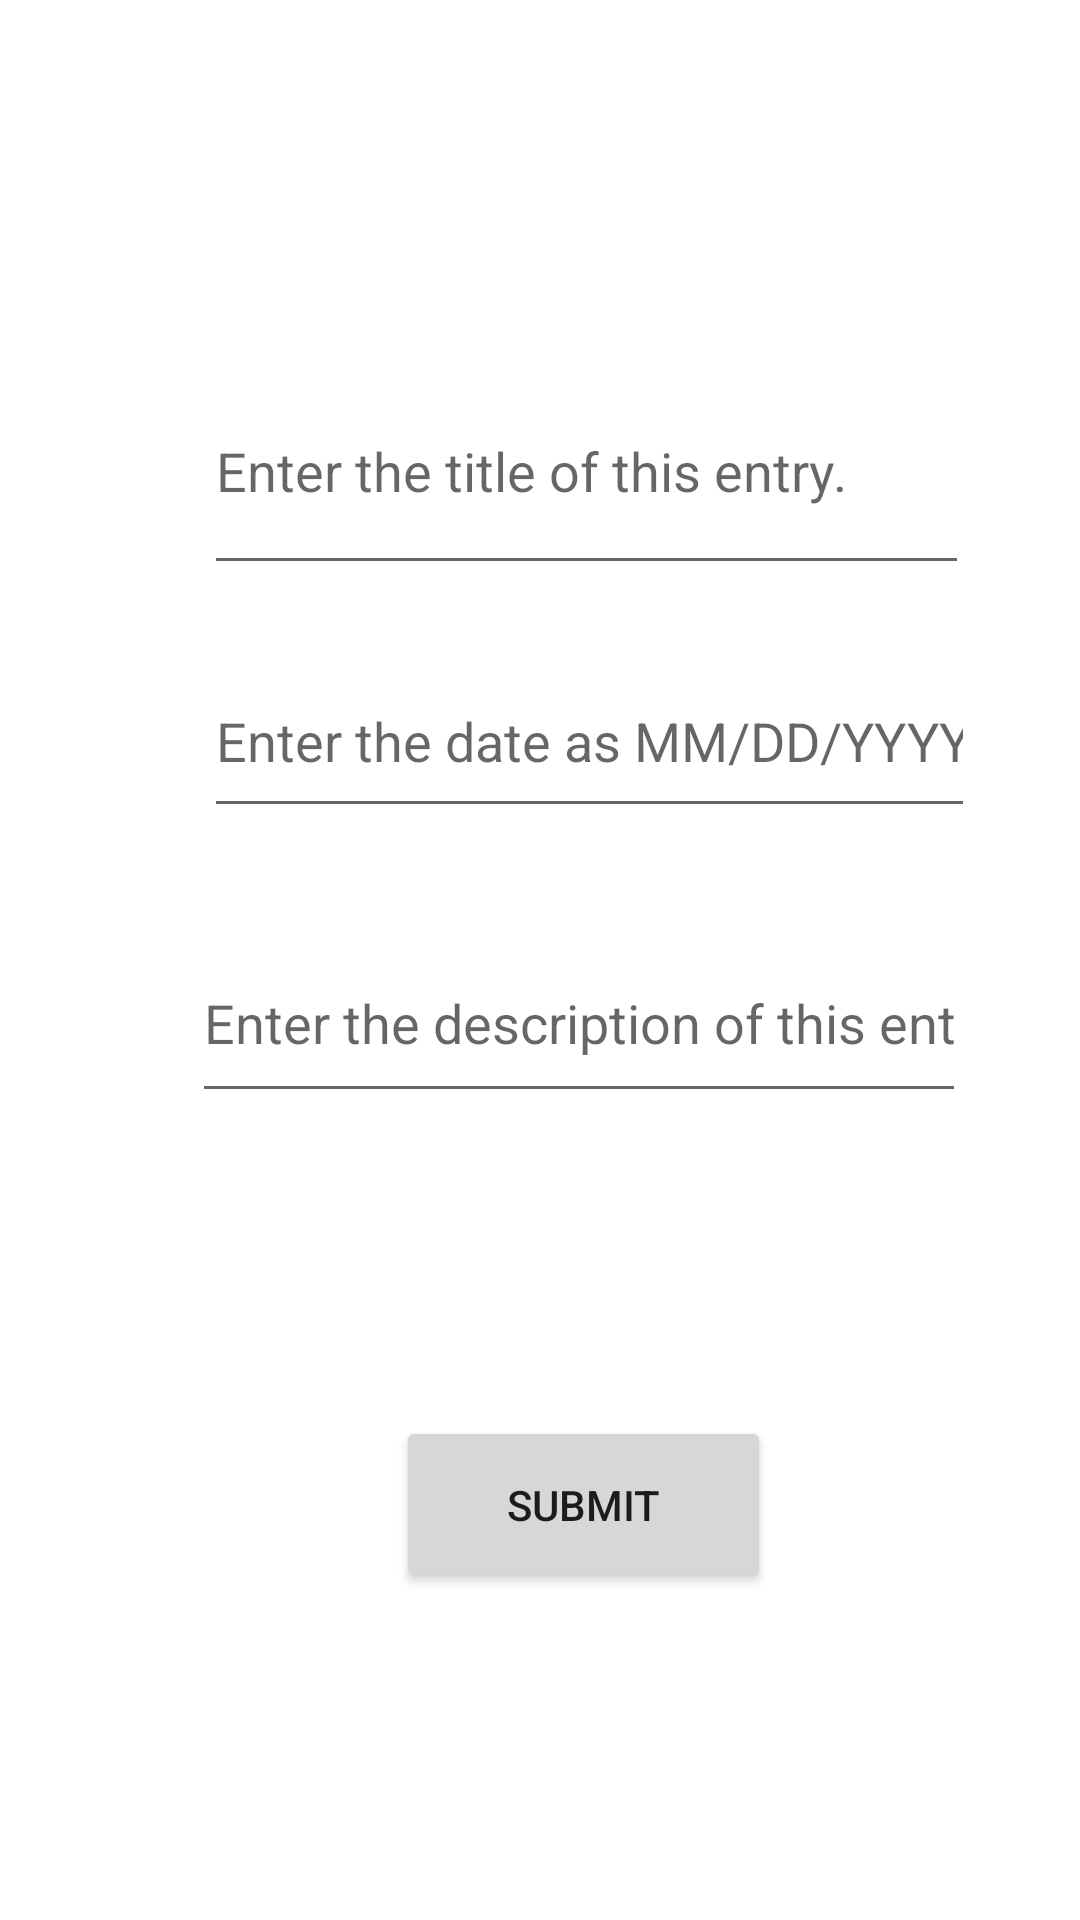

The Android layout XML behind this screen, and the referenced resources:
<!-- AndroidManifest.xml: application theme Theme.ImageDiary -->
<!-- res/layout/activity_detail.xml -->
<?xml version="1.0" encoding="utf-8"?>
<androidx.constraintlayout.widget.ConstraintLayout xmlns:android="http://schemas.android.com/apk/res/android"
    xmlns:app="http://schemas.android.com/apk/res-auto"
    xmlns:tools="http://schemas.android.com/tools"
    android:layout_width="match_parent"
    android:layout_height="match_parent">

    <EditText
        android:id="@+id/title_entry"
        android:layout_width="255dp"
        android:layout_height="79dp"
        android:layout_marginStart="68dp"
        android:layout_marginTop="116dp"
        android:ems="10"
        android:inputType="textPersonName"
        android:text=""
        android:hint="Enter the title of this entry."
        tools:text="Hello"
        app:layout_constraintStart_toStartOf="parent"
        app:layout_constraintTop_toTopOf="parent" />

    <EditText
        android:id="@+id/description_entry"
        android:layout_width="258dp"
        android:layout_height="63dp"
        android:layout_marginStart="64dp"
        android:layout_marginTop="32dp"
        android:ems="10"
        android:inputType="textPersonName"
        android:hint="Enter the description of this entry."
        tools:text=""
        app:layout_constraintStart_toStartOf="parent"
        app:layout_constraintTop_toBottomOf="@+id/date_entry" />

    <EditText
        android:id="@+id/date_entry"
        android:layout_width="257dp"
        android:layout_height="61dp"
        android:layout_marginStart="68dp"
        android:layout_marginTop="20dp"
        android:ems="10"
        android:inputType="date"
        android:text=""
        android:hint="Enter the date as MM/DD/YYYY."
        app:layout_constraintStart_toStartOf="parent"
        app:layout_constraintTop_toBottomOf="@+id/title_entry"
        tools:text="12/01/2919" />

    <Button
        android:id="@+id/submit_button"
        android:layout_width="125dp"
        android:layout_height="59dp"
        android:layout_marginStart="132dp"
        android:layout_marginTop="101dp"
        android:text="Submit"
        app:layout_constraintBottom_toBottomOf="parent"
        app:layout_constraintStart_toStartOf="parent"
        app:layout_constraintTop_toBottomOf="@+id/description_entry"
        app:layout_constraintVertical_bias="0.0" />


</androidx.constraintlayout.widget.ConstraintLayout>
<!-- resources referenced by this layout -->
<resources>
  <style name="Theme.ImageDiary" parent="Theme.MaterialComponents.DayNight.NoActionBar">
          
          <item name="colorPrimary">@color/purple_500</item>
          <item name="colorPrimaryVariant">@color/purple_700</item>
          <item name="colorOnPrimary">@color/white</item>
          
          <item name="colorSecondary">@color/teal_200</item>
          <item name="colorSecondaryVariant">@color/teal_700</item>
          <item name="colorOnSecondary">@color/black</item>
          
          <item name="android:statusBarColor" tools:targetApi="l">?attr/colorPrimaryVariant</item>
          
      </style>
  <!-- not gathered from this repository: default colours our renderer supplied (Android Studio template values) -->
  <color name="purple_500">#FF6200EE</color>
  <color name="purple_700">#FF3700B3</color>
  <color name="teal_200">#FF03DAC5</color>
  <color name="teal_700">#FF018786</color>
  <color name="black">#FF000000</color>
  <color name="white">#FFFFFFFF</color>
</resources>
